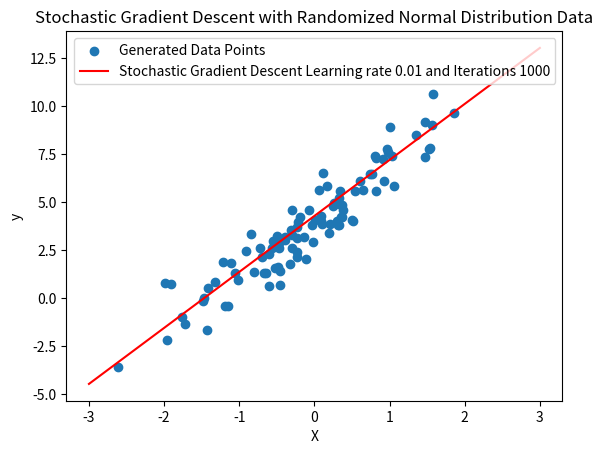

Write the Python code that produced this figure.
# use a distribution to generate data points for the stochastic gradient descent visualization. Here's an example using a normal distribution to generate data points:

#```python
import numpy as np
import matplotlib.pyplot as plt

# Generate data from a normal distribution
np.random.seed(42)
X = np.random.randn(100, 1)
y = 4 + 3 * X + np.random.randn(100, 1)

# Stochastic Gradient Descent parameters
eta = 0.01  # learning rate
n_iterations = 1000
m = len(X)

# Initialize the parameters for the linear model
theta = np.random.randn(2, 1)


#Certainly! This code snippet performs Stochastic Gradient Descent (SGD) to optimize the parameters of a linear regression model. Let's break down the code step by step:

#1. `for iteration in range(n_iterations):` - This loop iterates over a specified number of iterations (`n_iterations`) to perform the stochastic gradient descent algorithm.

#2. `random_index = np.random.randint(m)` - Generates a random index from the range of available data points (`m` is the total number of data points). This index will be used to select a random data point for each iteration of SGD.

#3. `xi = np.c_[np.ones((1, 1)), X[random_index:random_index + 1]]` - Prepares the input data `xi` for the selected random data point. It adds a bias term (constant 1) to the input feature and selects the random data point at the `random_index`. This is done to match the dimensions for matrix operations.

#4. `yi = y[random_index:random_index + 1]` - Selects the corresponding target output (`yi`) for the selected random data point.

#5. `gradients = 2 * xi.T.dot(xi.dot(theta) - yi)` - Computes the gradients of the cost function with respect to the parameters `theta`. The gradients are calculated using the derivative of the Mean Squared Error (MSE) loss function with respect to `theta`. This step is an essential part of gradient descent, and the stochastic nature comes from the fact that we're using a single data point for each iteration.

#6. `theta = theta - eta * gradients` - Updates the parameters `theta` of the linear regression model using the calculated gradients. `eta` is the learning rate, which controls the step size of the parameter updates. The parameter updates are subtracted from the current values of `theta`.

#The loop iterates over the specified number of iterations, and in each iteration, a random data point is selected, gradients are computed based on that data point, and the model parameters are updated accordingly. Over time, this process aims to minimize the cost function and find the best-fitting linear regression line for the given data.

#The end result is a linear regression line that fits the data points more effectively, achieved by iteratively adjusting the model parameters using stochastic gradient descent.


# Perform Stochastic Gradient Descent
for iteration in range(n_iterations):
    random_index = np.random.randint(m)
    xi = np.c_[np.ones((1, 1)), X[random_index:random_index + 1]]
    yi = y[random_index:random_index + 1]
    gradients = 2 * xi.T.dot(xi.dot(theta) - yi)
    theta = theta - eta * gradients

# Plot the generated data points
plt.scatter(X, y, label='Generated Data Points')

# Plot the linear regression line
x_range = np.linspace(-3, 3, 100).reshape(-1, 1)
x_range_with_bias = np.c_[np.ones((100, 1)), x_range]
y_range = x_range_with_bias.dot(theta)
plt.plot(x_range, y_range, color='red', label=f'Stochastic Gradient Descent Learning rate {eta} and Iterations {n_iterations}')

plt.xlabel('X')
plt.ylabel('y')
plt.title('Stochastic Gradient Descent with Randomized Normal Distribution Data')
plt.legend()
plt.savefig('tt.png', dpi=400)
plt.show()
#```

#In this example, the `np.random.randn` function is used to generate data points from a normal distribution. Adjust the parameters and distribution as needed for your visualization.
